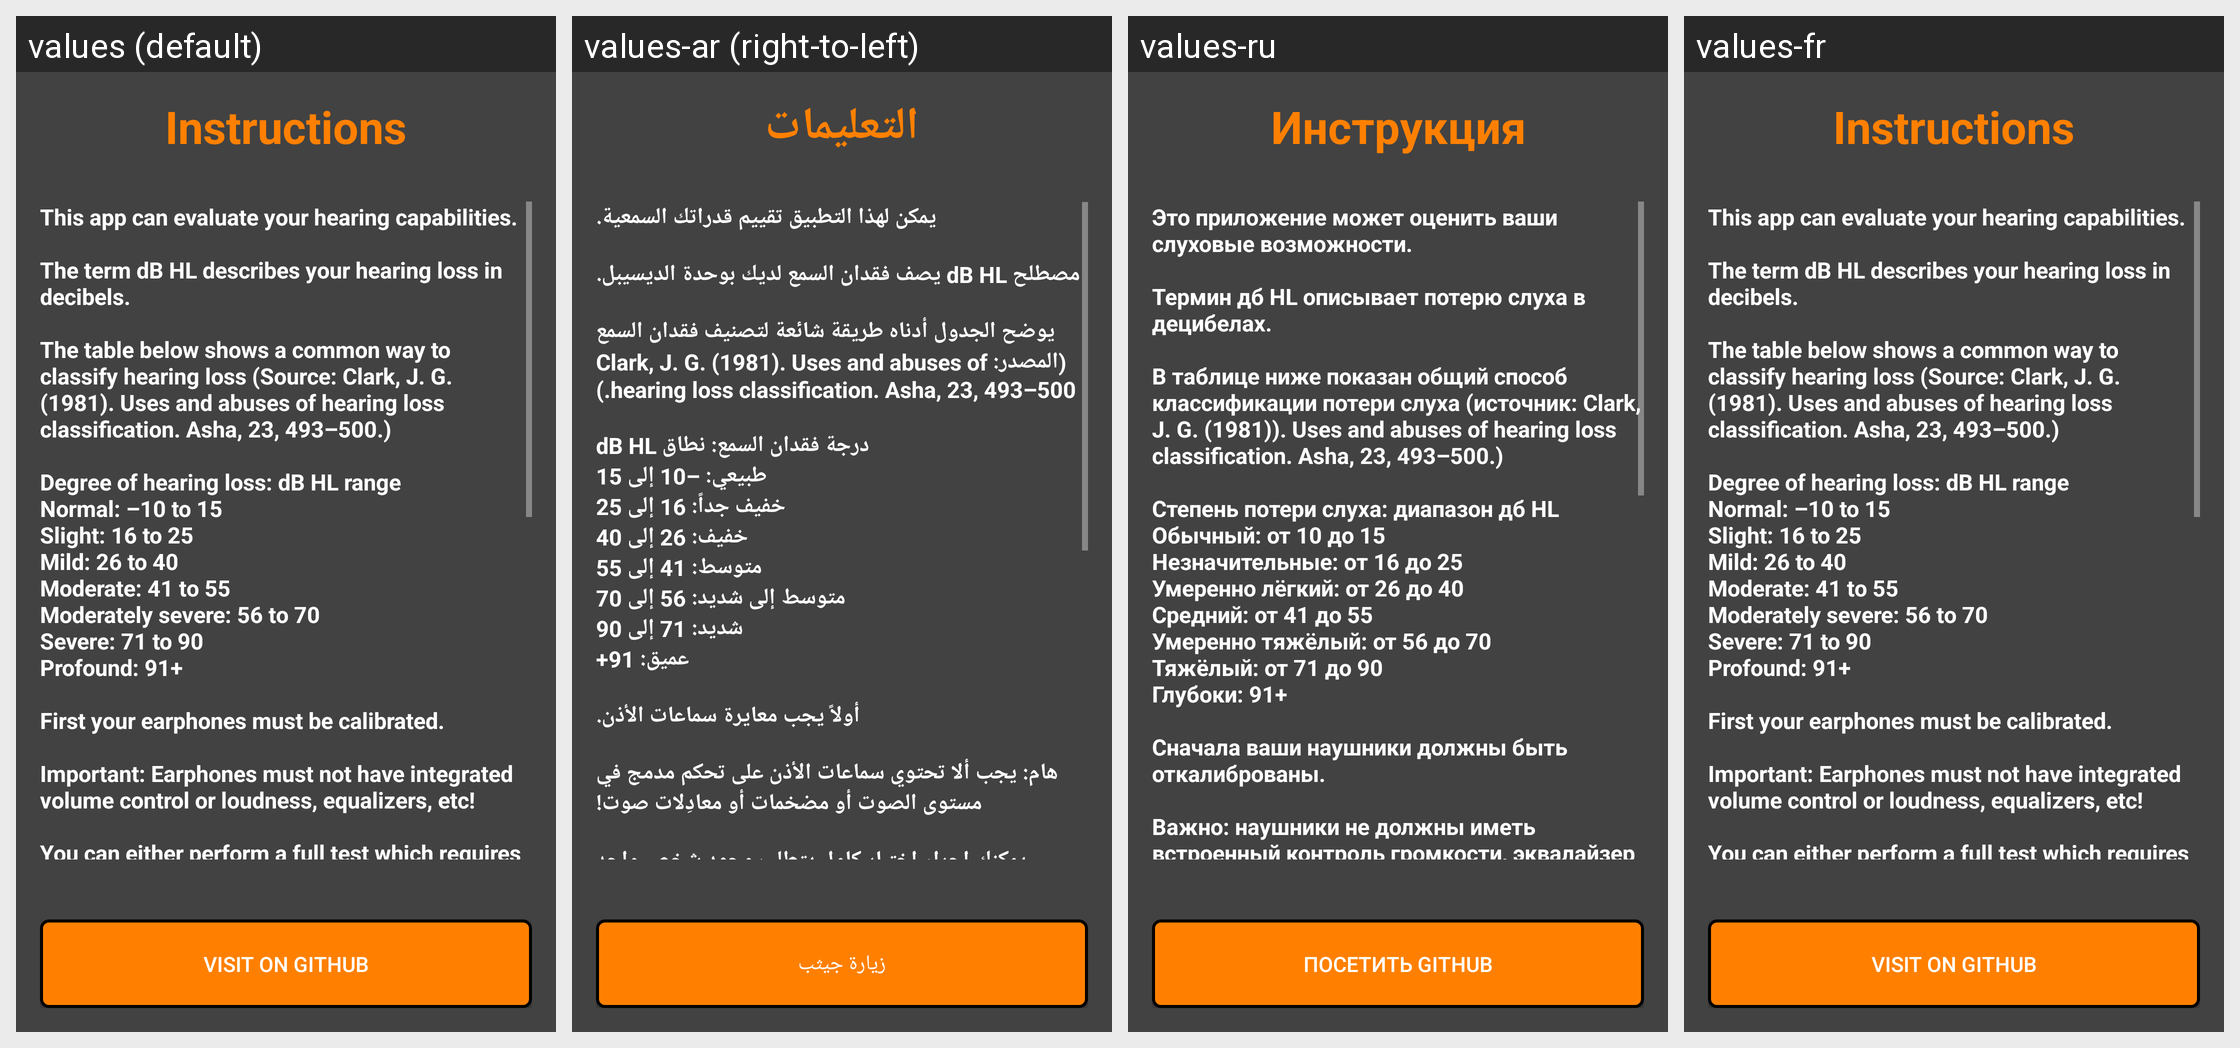

For this localized Android screen grid, give each drawn string resource with its value in every locale shown.
Android screen res/layout/activity_info.xml rendered under 4 locales, left to right: values (default), values-ar (right-to-left), values-ru, values-fr. Device: Nexus 5 (rendered at 1080×1920; each locale shown at half size, 540×960, under a caption strip naming it); theme AppTheme.
Other locales in the repository, not shown: values-de.
Strings drawn on this screen, with the default value and each locale's value (text and hints the layout hard-codes, and strings that could not be matched under every locale, appear in the picture but are not listed):

title_activity_info
  values: Instructions
  values-ar: التعليمات
  values-ru: Инструкция
  values-fr: Instructions  [not translated; the default value is used]

instructions
  values: This app can evaluate your hearing capabilities. 
      
      The term dB HL describes your hearing loss in decibels.
      
      The table below shows a common way to classify hearing loss (Source: Clark, J. G. (1981). Uses and abuses of hearing loss classification. Asha, 23, 493–500.)
      
      Degree of hearing loss: dB HL range
      Normal: –10 to 15
      Slight: 16 to 25
      Mild: 26 to 40
      Moderate: 41 to 55
      Moderately severe: 56 to …[clipped]
  values-ar: يمكن لهذا التطبيق تقييم قدراتك السمعية.
      
      مصطلح dB HL يصف فقدان السمع لديك بوحدة الديسيبل.
      
      يوضح الجدول أدناه طريقة شائعة لتصنيف فقدان السمع (المصدر: Clark, J. G. (1981). Uses and abuses of hearing loss classification. Asha, 23, 493–500.)
      
      درجة فقدان السمع: نطاق dB HL
      طبيعي: –10 إلى 15
      خفيف جداً: 16 إلى 25
      خفيف: 26 إلى 40
      متوسط: 41 إلى 55
      متوسط إلى شديد: 56 إلى 70
      شديد: 71 إلى 90
      عميق: 91+
      
      أولاً …[clipped]
  values-ru: Это приложение может оценить ваши слуховые возможности.
      
      Термин дб HL описывает потерю слуха в децибелах.
      
      В таблице ниже показан общий способ классификации потери слуха (источник: Clark, J. G. (1981)). Uses and abuses of hearing loss classification. Asha, 23, 493–500.)
      
      Степень потери слуха: диапазон дб HL
      Обычный: от 10 до 15
      Незначительные: от 16 до 25
      Умеренно лёгкий: от 26 до 40
      Средний: от …[clipped]
  values-fr: This app can evaluate your hearing capabilities. 
      
      The term dB HL describes your hearing loss in decibels.
      
      The table below shows a common way to classify hearing loss (Source: Clark, J. G. (1981). Uses and abuses of hearing loss classification. Asha, 23, 493–500.)
      
      Degree of hearing loss: dB HL range
      Normal: –10 to 15
      Slight: 16 to 25
      Mild: 26 to 40
      Moderate: 41 to 55
      Moderately severe: 56 to …[clipped]  [not translated; the default value is used]

visit_on_github
  values: Visit on GitHub
  values-ar: زيارة جيثب
  values-ru: Посетить GitHub
  values-fr: Visit on GitHub  [not translated; the default value is used]
